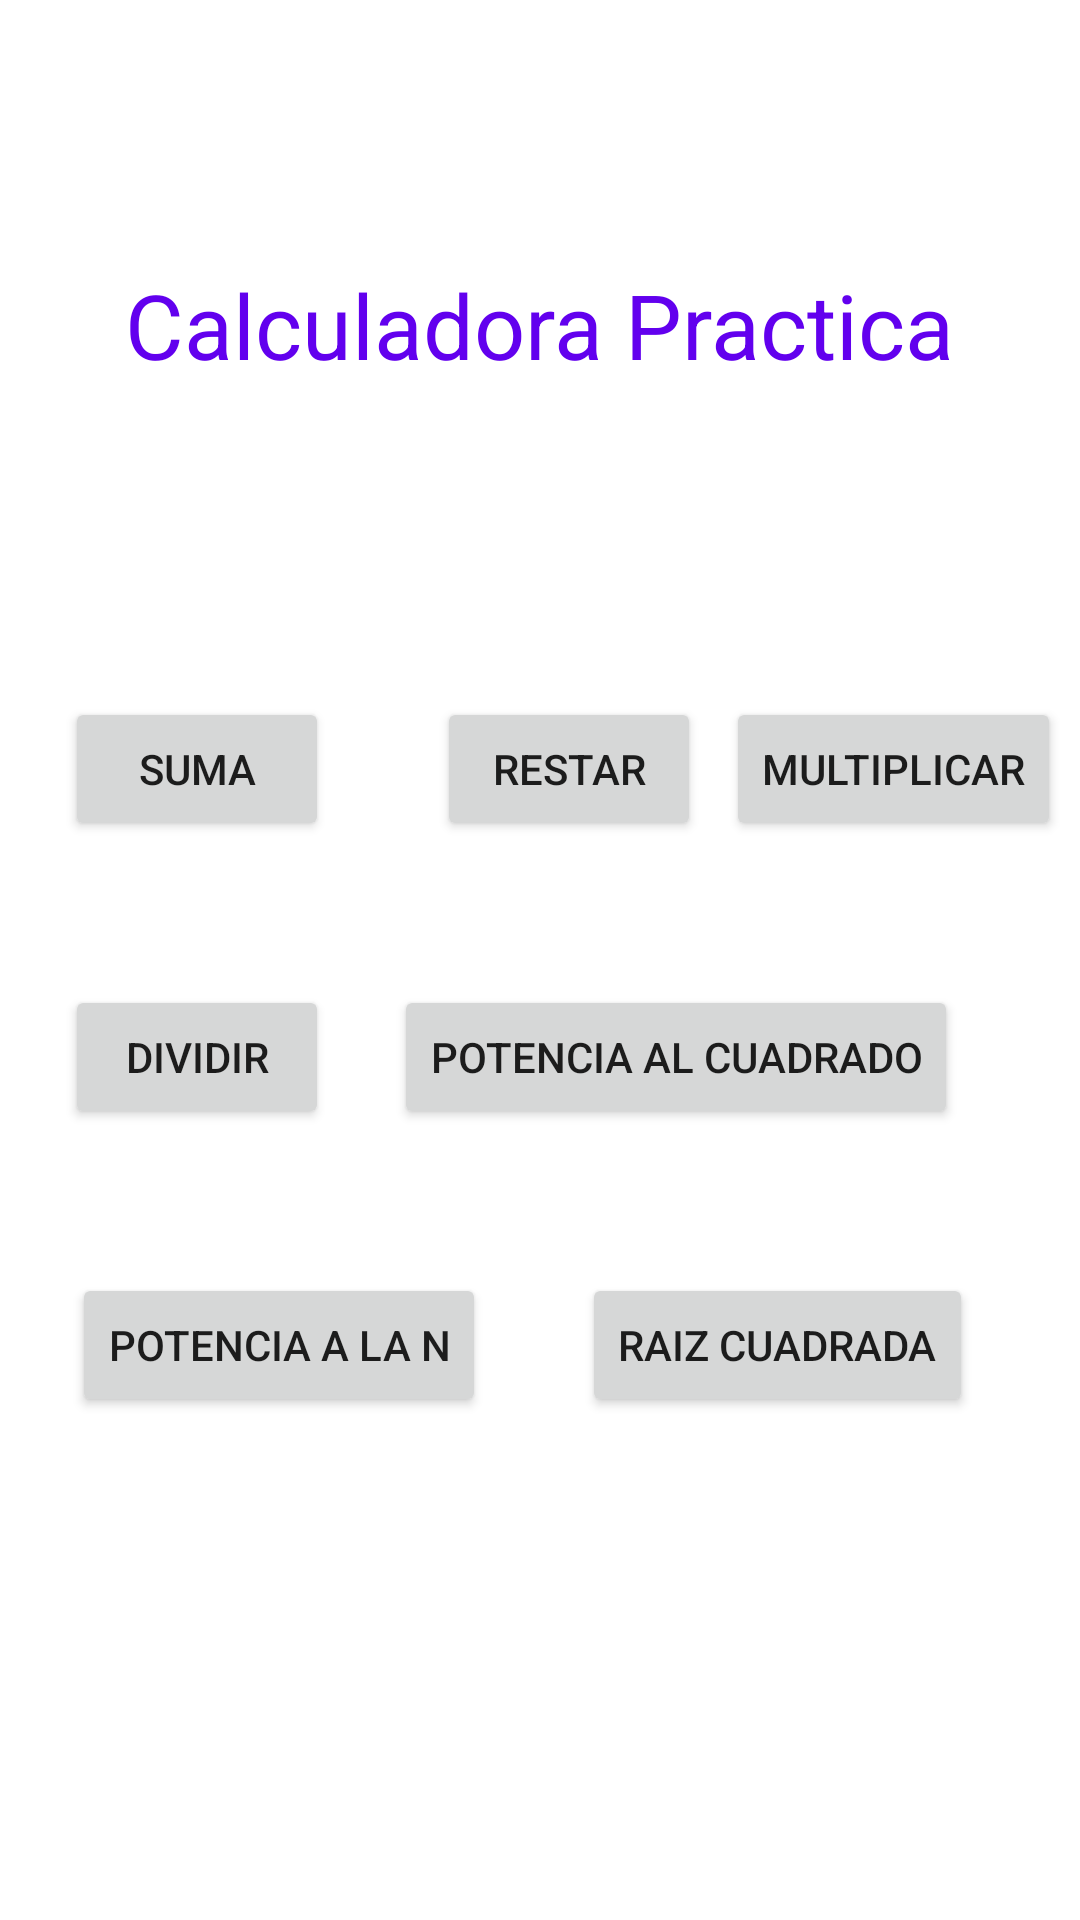

Write the Android layout XML for this screen, with the resource values it uses.
<!-- AndroidManifest.xml: application theme Theme.TSDMH252_LGSLP1P2 -->
<!-- res/layout/activity_principal.xml -->
<?xml version="1.0" encoding="utf-8"?>
<androidx.constraintlayout.widget.ConstraintLayout xmlns:android="http://schemas.android.com/apk/res/android"
    xmlns:app="http://schemas.android.com/apk/res-auto"
    xmlns:tools="http://schemas.android.com/tools"
    android:id="@+id/main"
    android:layout_width="match_parent"
    android:layout_height="match_parent"
    tools:context=".PrincipalActivity">

    <TextView
        android:id="@+id/textView"
        android:layout_width="wrap_content"
        android:layout_height="wrap_content"
        android:layout_marginTop="88dp"
        android:text="@string/txt1"
        android:textColor="@color/purple_500"
        android:textSize="30sp"
        app:layout_constraintEnd_toEndOf="parent"
        app:layout_constraintStart_toStartOf="parent"
        app:layout_constraintTop_toTopOf="parent" />

    <Button
        android:id="@+id/btnsu"
        android:layout_width="wrap_content"
        android:layout_height="wrap_content"
        android:layout_marginTop="104dp"
        android:onClick="onClick"
        android:text="@string/btnsu"
        app:layout_constraintEnd_toEndOf="parent"
        app:layout_constraintHorizontal_bias="0.08"
        app:layout_constraintStart_toStartOf="parent"
        app:layout_constraintTop_toBottomOf="@+id/textView" />

    <Button
        android:id="@+id/btnres"
        android:layout_width="wrap_content"
        android:layout_height="wrap_content"
        android:layout_marginStart="36dp"
        android:layout_marginTop="104dp"
        android:onClick="onClick2"
        android:text="@string/btnre"
        app:layout_constraintEnd_toEndOf="parent"
        app:layout_constraintHorizontal_bias="0.0"
        app:layout_constraintStart_toEndOf="@+id/btnsu"
        app:layout_constraintTop_toBottomOf="@+id/textView" />

    <Button
        android:id="@+id/btnmul"
        android:layout_width="wrap_content"
        android:layout_height="wrap_content"
        android:layout_marginTop="104dp"
        android:onClick="onClick3"
        android:text="@string/btnmul"
        app:layout_constraintEnd_toEndOf="parent"
        app:layout_constraintHorizontal_bias="0.578"
        app:layout_constraintStart_toEndOf="@+id/btnres"
        app:layout_constraintTop_toBottomOf="@+id/textView" />

    <Button
        android:id="@+id/btndi"
        android:layout_width="wrap_content"
        android:layout_height="wrap_content"
        android:layout_marginTop="48dp"
        android:onClick="onClick4"
        android:text="@string/btndi"
        app:layout_constraintEnd_toEndOf="parent"
        app:layout_constraintHorizontal_bias="0.08"
        app:layout_constraintStart_toStartOf="parent"
        app:layout_constraintTop_toBottomOf="@+id/btnsu" />

    <Button
        android:id="@+id/btnN2"
        android:layout_width="wrap_content"
        android:layout_height="wrap_content"
        android:layout_marginTop="48dp"
        android:onClick="onClick5"
        android:text="@string/btnN2"
        app:layout_constraintEnd_toEndOf="parent"
        app:layout_constraintHorizontal_bias="0.35"
        app:layout_constraintStart_toEndOf="@+id/btndi"
        app:layout_constraintTop_toBottomOf="@+id/btnres" />

    <Button
        android:id="@+id/btnN"
        android:layout_width="wrap_content"
        android:layout_height="wrap_content"
        android:layout_marginStart="24dp"
        android:layout_marginTop="48dp"
        android:onClick="onClick6"
        android:text="@string/btnN"
        app:layout_constraintStart_toStartOf="parent"
        app:layout_constraintTop_toBottomOf="@+id/btndi" />

    <Button
        android:id="@+id/btnra"
        android:layout_width="wrap_content"
        android:layout_height="wrap_content"
        android:layout_marginStart="32dp"
        android:layout_marginTop="48dp"
        android:onClick="onClick7"
        android:text="@string/btnra"
        app:layout_constraintStart_toEndOf="@+id/btnN"
        app:layout_constraintTop_toBottomOf="@+id/btnN2" />
</androidx.constraintlayout.widget.ConstraintLayout>
<!-- resources referenced by this layout -->
<resources>
  <string name="btnN">Potencia a la N </string>
  <string name="btnN2">Potencia al Cuadrado</string>
  <string name="btndi">Dividir</string>
  <string name="btnmul">Multiplicar</string>
  <string name="btnra">Raiz Cuadrada </string>
  
      // Botones de la pantalla 2
  <string name="btnre">Restar</string>
  <string name="btnsu">Suma</string>
  <string name="txt1">Calculadora Practica</string>
  <style name="Theme.TSDMH252_LGSLP1P2" parent="Theme.MaterialComponents.DayNight.DarkActionBar">
          
          <item name="colorPrimary">@color/purple_500</item>
          <item name="colorPrimaryVariant">@color/purple_700</item>
          <item name="colorOnPrimary">@color/white</item>
          
          <item name="colorSecondary">@color/teal_200</item>
          <item name="colorSecondaryVariant">@color/teal_700</item>
          <item name="colorOnSecondary">@color/black</item>
          
          <item name="android:statusBarColor">?attr/colorPrimaryVariant</item>
          
      </style>
  <!-- not gathered from this repository: default colours our renderer supplied (Android Studio template values) -->
  <color name="purple_500">#FF6200EE</color>
  <color name="purple_700">#FF3700B3</color>
  <color name="teal_200">#FF03DAC5</color>
  <color name="teal_700">#FF018786</color>
  <color name="black">#FF000000</color>
  <color name="white">#FFFFFFFF</color>
</resources>
